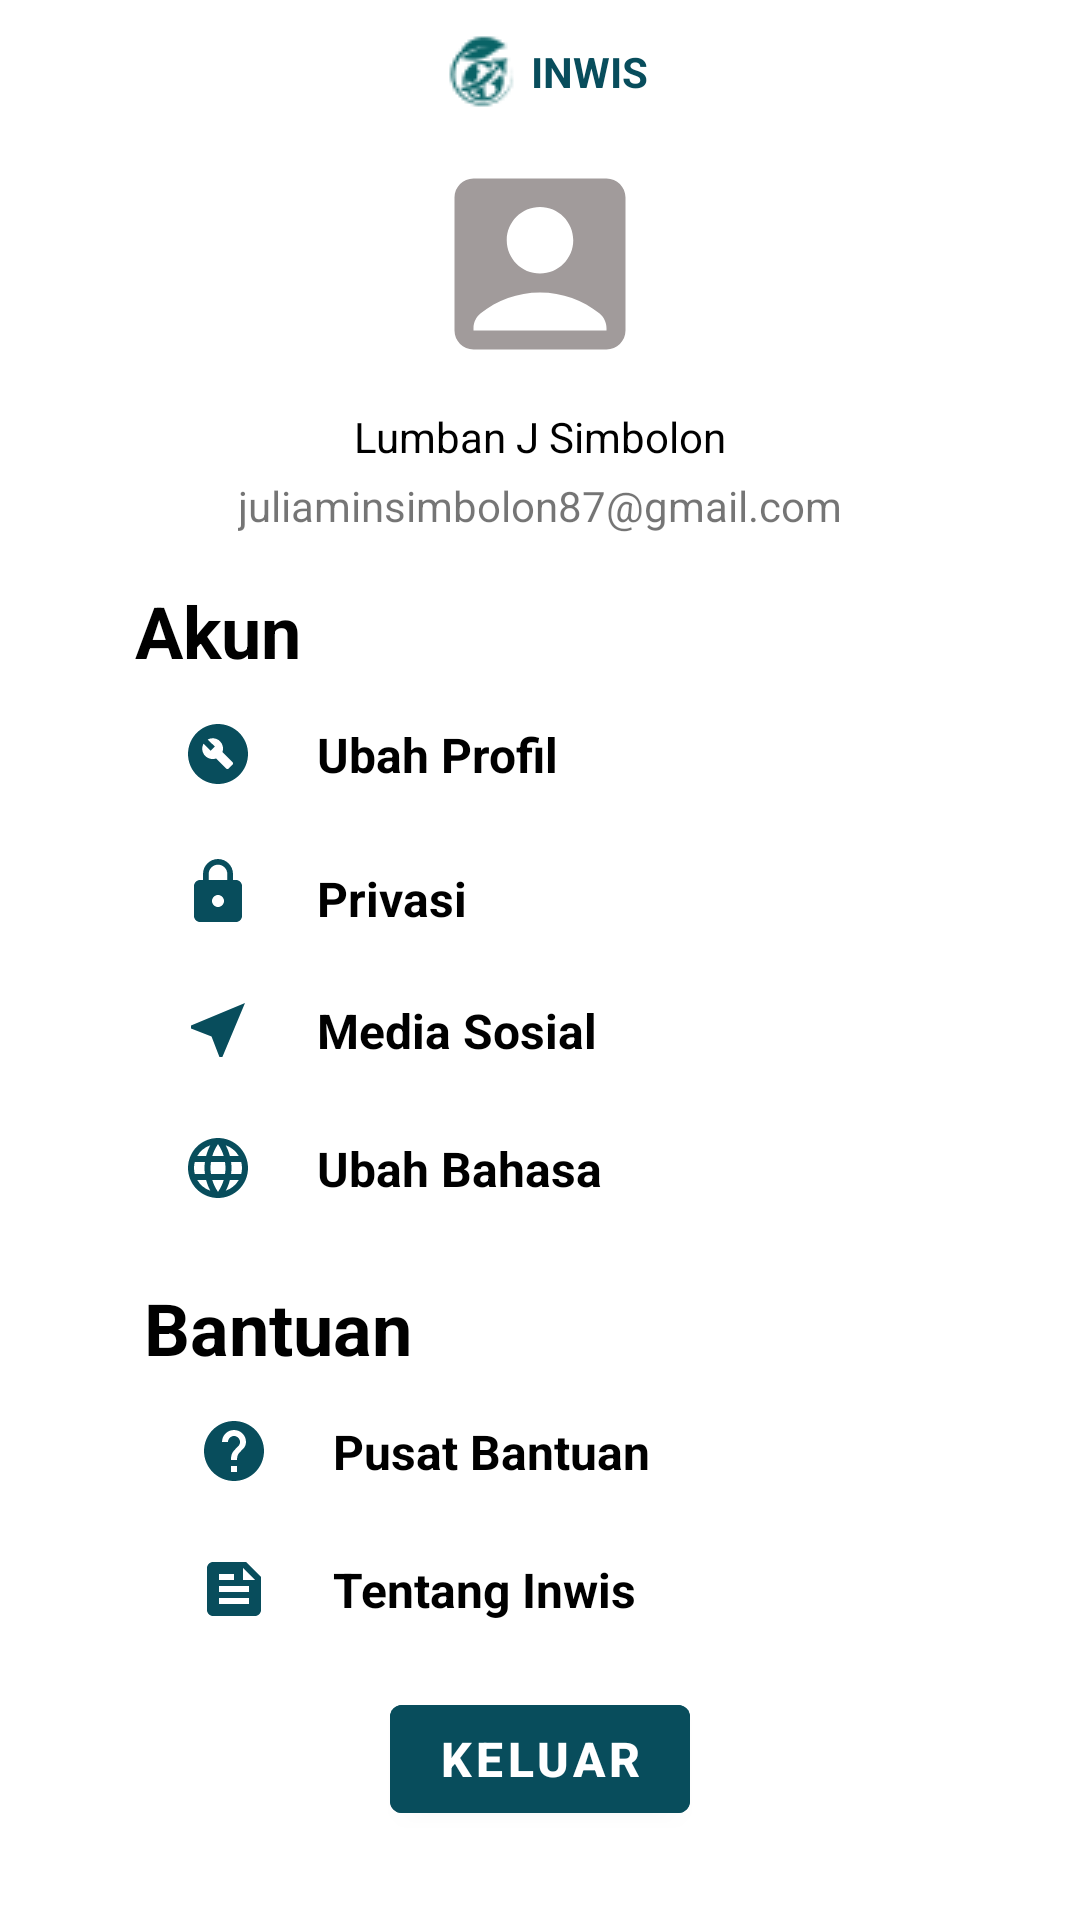

Write the Android layout XML for this screen, with the resource values it uses.
<!-- AndroidManifest.xml: application theme Theme.INWIS -->
<!-- res/layout/fragment_akun.xml -->
<?xml version="1.0" encoding="utf-8"?>
<androidx.constraintlayout.widget.ConstraintLayout xmlns:android="http://schemas.android.com/apk/res/android"
    xmlns:app="http://schemas.android.com/apk/res-auto"
    xmlns:tools="http://schemas.android.com/tools"
    android:layout_width="match_parent"
    android:layout_height="match_parent"
    tools:context=".ui.akun.AkunFragment">

    <com.google.android.material.appbar.MaterialToolbar
        android:id="@+id/toolbar"
        android:layout_width="match_parent"
        android:layout_height="48dp"
        android:gravity="center_horizontal"
        app:layout_constraintEnd_toEndOf="parent"
        app:layout_constraintStart_toStartOf="parent"
        app:layout_constraintTop_toTopOf="parent">

        <TextView
            android:layout_width="wrap_content"
            android:layout_height="wrap_content"
            android:layout_gravity="center"
            android:gravity="center"
            android:text="@string/inwis"
            android:textColor="@color/button_tampilan"
            android:textStyle="bold"
            app:drawableStartCompat="@drawable/logoactionbar" />
    </com.google.android.material.appbar.MaterialToolbar>

    <ImageView
        android:id="@+id/iv_avatar"
        android:layout_width="80dp"
        android:layout_height="80dp"
        android:layout_alignParentStart="true"
        android:layout_alignParentTop="true"
        android:layout_alignParentEnd="true"
        android:layout_gravity="center_horizontal"
        android:padding="2dp"
        android:src="@drawable/avatar"
        app:layout_constraintEnd_toEndOf="parent"
        app:layout_constraintStart_toStartOf="parent"
        app:layout_constraintTop_toBottomOf="@+id/toolbar" />

    <TextView
        android:id="@+id/tv_nama"
        android:layout_width="wrap_content"
        android:layout_height="wrap_content"
        android:layout_marginTop="8dp"
        android:text="Lumban J Simbolon"
        android:textColor="@color/black"
        app:layout_constraintEnd_toEndOf="parent"
        app:layout_constraintStart_toStartOf="parent"
        app:layout_constraintTop_toBottomOf="@+id/iv_avatar" />

    <TextView
        android:id="@+id/textView1"
        android:layout_width="wrap_content"
        android:layout_height="wrap_content"
        android:layout_marginTop="4dp"
        android:text="juliaminsimbolon87@gmail.com"
        app:layout_constraintEnd_toEndOf="parent"
        app:layout_constraintStart_toStartOf="parent"
        app:layout_constraintTop_toBottomOf="@+id/tv_nama" />

    <TextView
        android:id="@+id/textView2"
        android:layout_width="wrap_content"
        android:layout_height="wrap_content"
        android:layout_marginStart="16dp"
        android:layout_marginTop="16dp"
        android:text="Akun"
        android:textColor="@color/black"
        android:textSize="24sp"
        android:textStyle="bold"
        app:layout_constraintEnd_toEndOf="parent"
        app:layout_constraintHorizontal_bias="0.101"
        app:layout_constraintStart_toStartOf="parent"
        app:layout_constraintTop_toBottomOf="@+id/textView1" />

    <ImageButton
        android:id="@+id/imageButton"
        android:layout_width="42dp"
        android:layout_height="42dp"
        android:layout_marginTop="4dp"
        android:background="@color/white"
        android:src="@drawable/pengaturan"
        app:layout_constraintEnd_toEndOf="@+id/textView2"
        app:layout_constraintStart_toStartOf="@+id/textView2"
        app:layout_constraintTop_toBottomOf="@+id/textView2" />

    <TextView
        android:id="@+id/tv_profile"
        android:layout_width="wrap_content"
        android:layout_height="wrap_content"
        android:layout_marginStart="12dp"
        android:text="Ubah Profil"
        android:textColor="@color/black"
        android:textSize="16sp"
        android:textStyle="bold"
        app:layout_constraintBottom_toBottomOf="@+id/imageButton"
        app:layout_constraintStart_toEndOf="@+id/imageButton"
        app:layout_constraintTop_toTopOf="@+id/imageButton" />

    <ImageButton
        android:id="@+id/imageButton2"
        android:layout_width="42dp"
        android:layout_height="42dp"
        android:layout_marginTop="4dp"
        android:background="@color/white"
        android:src="@drawable/kata_sandi"
        app:layout_constraintEnd_toEndOf="@+id/imageButton"
        app:layout_constraintStart_toStartOf="@+id/imageButton"
        app:layout_constraintTop_toBottomOf="@+id/imageButton" />


    <TextView
        android:id="@+id/tv_Privasi"
        android:layout_width="wrap_content"
        android:layout_height="wrap_content"
        android:layout_marginStart="12dp"
        android:text="Privasi"
        android:textColor="@color/black"
        android:textSize="16sp"
        android:textStyle="bold"
        app:layout_constraintBottom_toBottomOf="@+id/imageButton2"
        app:layout_constraintStart_toEndOf="@+id/imageButton2"
        app:layout_constraintTop_toTopOf="@+id/imageButton2"
        app:layout_constraintVertical_bias="0.6" />

    <ImageButton
        android:id="@+id/imageButton3"
        android:layout_width="42dp"
        android:layout_height="42dp"
        android:layout_marginTop="4dp"
        android:background="@color/white"
        android:src="@drawable/medsos"
        app:layout_constraintEnd_toEndOf="@+id/imageButton2"
        app:layout_constraintStart_toStartOf="@+id/imageButton2"
        app:layout_constraintTop_toBottomOf="@+id/imageButton2" />

    <TextView
        android:id="@+id/tv_medsos"
        android:layout_width="wrap_content"
        android:layout_height="wrap_content"
        android:layout_marginStart="12dp"
        android:text="Media Sosial"
        android:textColor="@color/black"
        android:textSize="16sp"
        android:textStyle="bold"
        app:layout_constraintBottom_toBottomOf="@+id/imageButton3"
        app:layout_constraintStart_toEndOf="@+id/imageButton3"
        app:layout_constraintTop_toTopOf="@+id/imageButton3" />

    <ImageButton
        android:id="@+id/imageButton4"
        android:layout_width="42dp"
        android:layout_height="42dp"
        android:layout_marginTop="4dp"
        android:background="@color/white"
        android:src="@drawable/bahasa"
        app:layout_constraintEnd_toEndOf="@+id/imageButton3"
        app:layout_constraintStart_toStartOf="@+id/imageButton3"
        app:layout_constraintTop_toBottomOf="@+id/imageButton3" />

    <TextView
        android:id="@+id/tv_bahasa"
        android:layout_width="wrap_content"
        android:layout_height="wrap_content"
        android:layout_marginStart="12dp"
        android:text="Ubah Bahasa"
        android:textColor="@color/black"
        android:textSize="16sp"
        android:textStyle="bold"
        app:layout_constraintBottom_toBottomOf="@+id/imageButton4"
        app:layout_constraintStart_toEndOf="@+id/imageButton4"
        app:layout_constraintTop_toTopOf="@+id/imageButton4" />


    <TextView
        android:id="@+id/textView3"
        android:layout_width="wrap_content"
        android:layout_height="wrap_content"
        android:layout_marginStart="48dp"
        android:layout_marginTop="16dp"
        android:text="Bantuan"
        android:textColor="@color/black"
        android:textSize="24sp"
        android:textStyle="bold"
        app:layout_constraintStart_toStartOf="parent"
        app:layout_constraintTop_toBottomOf="@+id/imageButton4" />

    <ImageButton
        android:id="@+id/imageButton5"
        android:layout_width="42dp"
        android:layout_height="42dp"
        android:layout_marginTop="4dp"
        android:background="@color/white"
        android:src="@drawable/bantuan"
        app:layout_constraintEnd_toEndOf="@+id/textView3"
        app:layout_constraintHorizontal_bias="0.191"
        app:layout_constraintStart_toStartOf="@+id/textView3"
        app:layout_constraintTop_toBottomOf="@+id/textView3" />

    <TextView
        android:id="@+id/tv_bantuan"
        android:layout_width="wrap_content"
        android:layout_height="wrap_content"
        android:layout_marginStart="12dp"
        android:text="Pusat Bantuan"
        android:textColor="@color/black"
        android:textSize="16sp"
        android:textStyle="bold"
        app:layout_constraintBottom_toBottomOf="@+id/imageButton5"
        app:layout_constraintStart_toEndOf="@+id/imageButton5"
        app:layout_constraintTop_toTopOf="@+id/imageButton5" />

    <ImageButton
        android:id="@+id/imageButton6"
        android:layout_width="42dp"
        android:layout_height="42dp"
        android:layout_marginTop="4dp"
        android:background="@color/white"
        android:src="@drawable/tentang"
        app:layout_constraintEnd_toEndOf="@+id/imageButton5"
        app:layout_constraintStart_toStartOf="@+id/imageButton5"
        app:layout_constraintTop_toBottomOf="@+id/imageButton5" />

    <TextView
        android:id="@+id/tv_tentang"
        android:layout_width="wrap_content"
        android:layout_height="wrap_content"
        android:layout_marginStart="12dp"
        android:text="Tentang Inwis"
        android:textColor="@color/black"
        android:textSize="16sp"
        android:textStyle="bold"
        app:layout_constraintBottom_toBottomOf="@+id/imageButton6"
        app:layout_constraintStart_toEndOf="@+id/imageButton6"
        app:layout_constraintTop_toTopOf="@+id/imageButton6" />

    <Button
        android:id="@+id/btnKeluar"
        android:layout_width="wrap_content"
        android:layout_height="wrap_content"
        android:layout_marginTop="16dp"
        android:backgroundTint="@color/button_tampilan"
        android:shadowColor="@color/black"
        android:text="Keluar"
        android:textColor="@color/white"
        android:textSize="16sp"
        android:textStyle="bold"
        app:drawableStartCompat="@drawable/logoactionbar"
        app:layout_constraintBottom_toBottomOf="parent"
        app:layout_constraintEnd_toEndOf="parent"
        app:layout_constraintStart_toStartOf="parent"
        app:layout_constraintTop_toBottomOf="@+id/tv_tentang"
        app:layout_constraintVertical_bias="0.16000003" />

</androidx.constraintlayout.widget.ConstraintLayout>
<!-- resources referenced by this layout -->
<resources>
  <color name="black">#FF000000</color>
  <color name="button_tampilan">#084D5C</color>
  <color name="white">#FFFFFFFF</color>
  <!-- drawable avatar (drawable) -->
  <vector android:height="24dp" android:tint="#A19B9B"
      android:viewportHeight="24" android:viewportWidth="24"
      android:width="24dp" xmlns:android="http://schemas.android.com/apk/res/android">
      <path android:fillColor="@android:color/white" android:pathData="M19,3H5C3.9,3 3,3.9 3,5v14c0,1.1 0.9,2 2,2h14c1.1,0 2,-0.9 2,-2V5C21,3.9 20.1,3 19,3zM12,6c1.93,0 3.5,1.57 3.5,3.5c0,1.93 -1.57,3.5 -3.5,3.5s-3.5,-1.57 -3.5,-3.5C8.5,7.57 10.07,6 12,6zM19,19H5v-0.23c0,-0.62 0.28,-1.2 0.76,-1.58C7.47,15.82 9.64,15 12,15s4.53,0.82 6.24,2.19c0.48,0.38 0.76,0.97 0.76,1.58V19z"/>
  </vector>
  <!-- drawable bantuan (drawable) -->
  <vector android:autoMirrored="true" android:height="24dp"
      android:tint="#084D5C" android:viewportHeight="24"
      android:viewportWidth="24" android:width="24dp" xmlns:android="http://schemas.android.com/apk/res/android">
      <path android:fillColor="@android:color/white" android:pathData="M12,2C6.48,2 2,6.48 2,12s4.48,10 10,10 10,-4.48 10,-10S17.52,2 12,2zM13,19h-2v-2h2v2zM15.07,11.25l-0.9,0.92C13.45,12.9 13,13.5 13,15h-2v-0.5c0,-1.1 0.45,-2.1 1.17,-2.83l1.24,-1.26c0.37,-0.36 0.59,-0.86 0.59,-1.41 0,-1.1 -0.9,-2 -2,-2s-2,0.9 -2,2L8,9c0,-2.21 1.79,-4 4,-4s4,1.79 4,4c0,0.88 -0.36,1.68 -0.93,2.25z"/>
  </vector>
  <!-- drawable kata_sandi (drawable) -->
  <vector android:height="24dp" android:tint="#084D5C"
      android:viewportHeight="24" android:viewportWidth="24"
      android:width="24dp" xmlns:android="http://schemas.android.com/apk/res/android">
      <path android:fillColor="@android:color/white" android:pathData="M18,8h-1L17,6c0,-2.76 -2.24,-5 -5,-5S7,3.24 7,6v2L6,8c-1.1,0 -2,0.9 -2,2v10c0,1.1 0.9,2 2,2h12c1.1,0 2,-0.9 2,-2L20,10c0,-1.1 -0.9,-2 -2,-2zM12,17c-1.1,0 -2,-0.9 -2,-2s0.9,-2 2,-2 2,0.9 2,2 -0.9,2 -2,2zM15.1,8L8.9,8L8.9,6c0,-1.71 1.39,-3.1 3.1,-3.1 1.71,0 3.1,1.39 3.1,3.1v2z"/>
  </vector>
  <!-- drawable medsos (drawable) -->
  <vector android:height="24dp" android:tint="#084D5C"
      android:viewportHeight="24" android:viewportWidth="24"
      android:width="24dp" xmlns:android="http://schemas.android.com/apk/res/android">
      <path android:fillColor="@android:color/white" android:pathData="M21,3L3,10.53v0.98l6.84,2.65L12.48,21h0.98L21,3z"/>
  </vector>
  <!-- drawable tentang (drawable) -->
  <vector android:autoMirrored="true" android:height="24dp"
      android:tint="#084D5C" android:viewportHeight="24"
      android:viewportWidth="24" android:width="24dp" xmlns:android="http://schemas.android.com/apk/res/android">
      <path android:fillColor="@android:color/white" android:pathData="M16,3H5C3.9,3 3,3.9 3,5v14c0,1.1 0.9,2 2,2h14c1.1,0 2,-0.9 2,-2V8L16,3zM7,7h5v2H7V7zM17,17H7v-2h10V17zM17,13H7v-2h10V13zM15,9V5l4,4H15z"/>
  </vector>
  <string name="inwis">INWIS</string>
  <style name="Theme.INWIS" parent="Theme.MaterialComponents.DayNight.NoActionBar">
          
          <item name="colorPrimary">@color/white</item>
          <item name="colorPrimaryVariant">@color/purple_700</item>
          <item name="colorOnPrimary">@color/button_tampilan</item>
          
          <item name="colorSecondary">@color/teal_200</item>
          <item name="colorSecondaryVariant">@color/teal_700</item>
          <item name="colorOnSecondary">@color/black</item>
          
          <item name="android:statusBarColor">?attr/colorPrimaryVariant</item>
          
      </style>
  <color name="purple_700">#FF3700B3</color>
  <color name="teal_200">#FF03DAC5</color>
  <color name="teal_700">#FF018786</color>
</resources>
